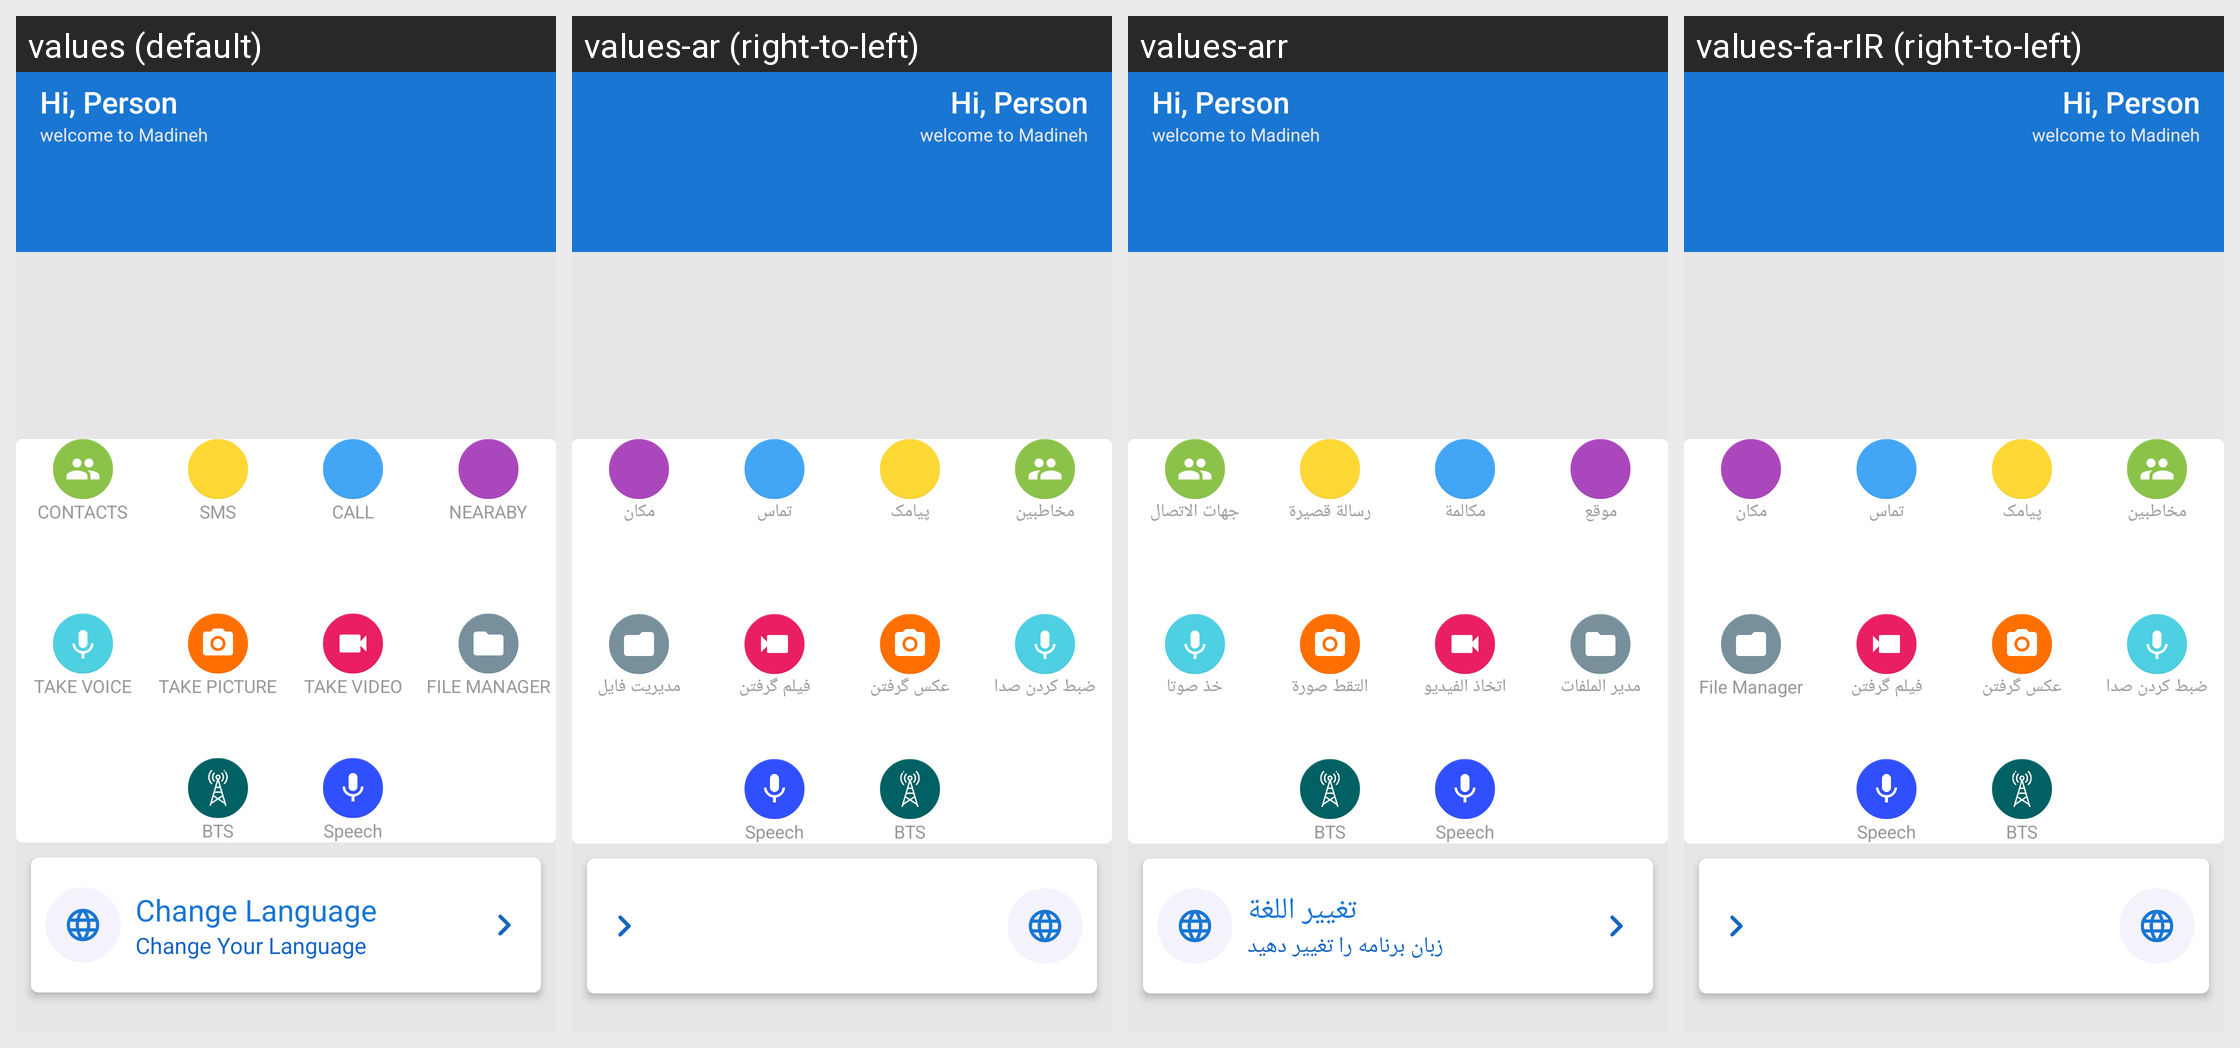

Locale-by-locale string values for the Android screen shown in this grid:
Android screen res/layout/welocom.xml rendered under 4 locales, left to right: values (default), values-ar (right-to-left), values-arr, values-fa-rIR (right-to-left). Device: Nexus 5 (rendered at 1080×1920; each locale shown at half size, 540×960, under a caption strip naming it); theme AppTheme.
Strings drawn on this screen, with the default value and each locale's value (text and hints the layout hard-codes, and strings that could not be matched under every locale, appear in the picture but are not listed):

contacts
  values: CONTACTS
  values-ar: مخاطبین
  values-arr: جهات الاتصال
  values-fa-rIR: مخاطبین

sms
  values: SMS
  values-ar: پیامک
  values-arr: رسالة قصيرة
  values-fa-rIR: پیامک

call
  values: CALL
  values-ar: تماس
  values-arr: مكالمة
  values-fa-rIR: تماس

location
  values: NEARABY
  values-ar: مکان
  values-arr: موقع
  values-fa-rIR: مکان

takevoice
  values: TAKE VOICE
  values-ar: ضبط کردن صدا
  values-arr: خذ صوتا
  values-fa-rIR: ضبط کردن صدا

takepic
  values: TAKE PICTURE
  values-ar: عکس گرفتن
  values-arr: التقط صورة
  values-fa-rIR: عکس گرفتن

takevid
  values: TAKE VIDEO
  values-ar: فیلم گرفتن
  values-arr: اتخاذ الفيديو
  values-fa-rIR: فیلم گرفتن

filemanage
  values: FILE MANAGER
  values-ar: مدیریت فایل
  values-arr: مدير الملفات
  values-fa-rIR: File Manager

bts
  values: BTS
  values-ar: BTS
  values-arr: BTS
  values-fa-rIR: BTS  [not translated; the default value is used]
